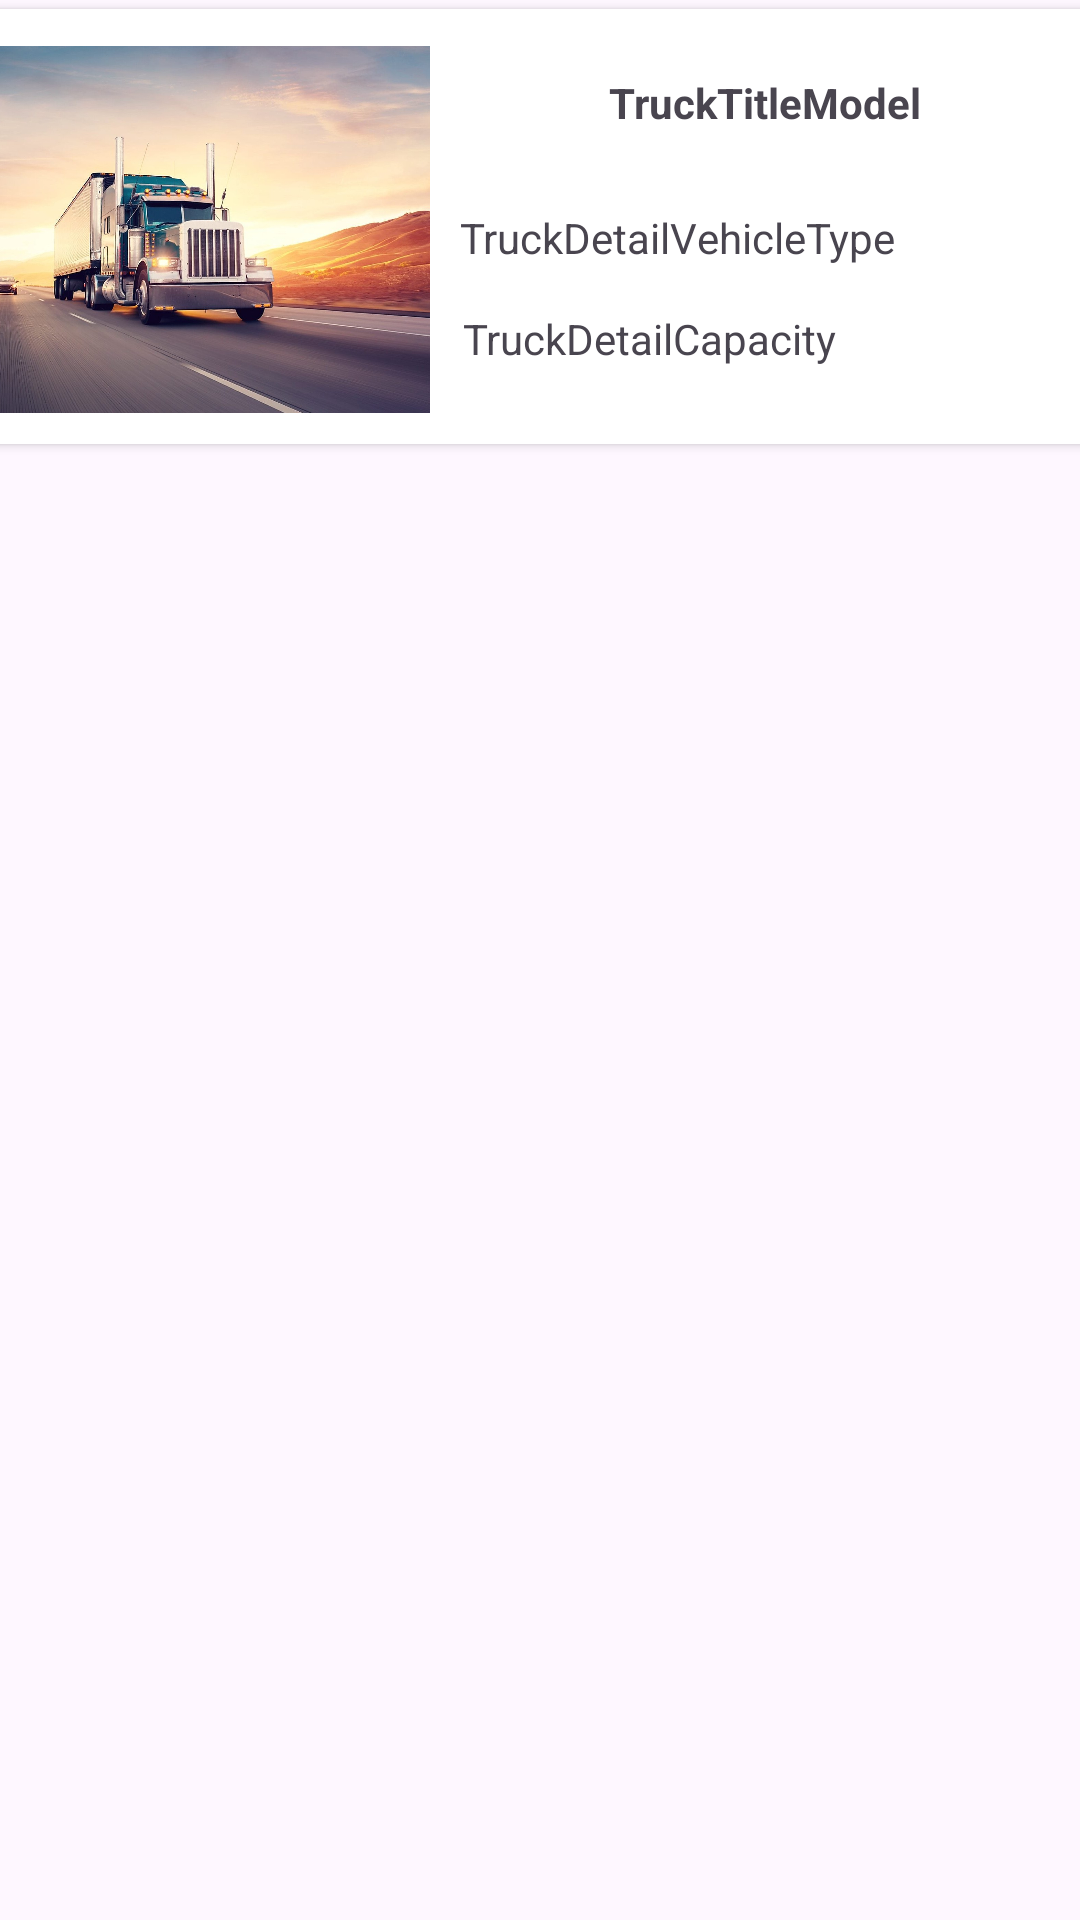

This screen was rendered from an Android layout file. Write that file and the resources it references.
<!-- AndroidManifest.xml: application theme Theme.Truck_app_blank -->
<!-- res/layout/truck_row.xml -->
<?xml version="1.0" encoding="utf-8"?>
<androidx.constraintlayout.widget.ConstraintLayout xmlns:android="http://schemas.android.com/apk/res/android"
    xmlns:app="http://schemas.android.com/apk/res-auto"
    xmlns:tools="http://schemas.android.com/tools"
    android:layout_width="match_parent"
    android:layout_height="wrap_content">

    <androidx.cardview.widget.CardView
        android:layout_width="417dp"
        android:layout_height="145dp"
        android:layout_marginStart="3dp"
        android:layout_marginTop="3dp"
        android:layout_marginEnd="2dp"
        app:layout_constraintEnd_toEndOf="parent"
        app:layout_constraintStart_toStartOf="parent"
        app:layout_constraintTop_toTopOf="parent">

        <androidx.constraintlayout.widget.ConstraintLayout
            android:id="@+id/cardViewTruckRow"
            android:layout_width="414dp"
            android:layout_height="match_parent">

            <TextView
                android:id="@+id/textViewTruckTitle"
                android:layout_width="wrap_content"
                android:layout_height="26dp"
                android:layout_marginStart="68dp"
                android:layout_marginTop="21dp"
                android:layout_marginEnd="88dp"
                android:layout_marginBottom="9dp"
                android:text="TruckTitleModel"
                android:textStyle="bold"
                app:layout_constraintBottom_toTopOf="@+id/textViewTruckDetailType"
                app:layout_constraintEnd_toEndOf="parent"
                app:layout_constraintStart_toEndOf="@+id/imageViewTruckPicture"
                app:layout_constraintTop_toTopOf="parent" />

            <TextView
                android:id="@+id/textViewTruckDetailType"
                android:layout_width="225dp"
                android:layout_height="28dp"
                android:layout_marginStart="10dp"
                android:layout_marginTop="9dp"
                android:layout_marginBottom="5dp"
                android:text="TruckDetailVehicleType"
                app:layout_constraintBottom_toTopOf="@+id/textViewTruckDetailCapacity"
                app:layout_constraintStart_toEndOf="@+id/imageViewTruckPicture"
                app:layout_constraintTop_toBottomOf="@+id/textViewTruckTitle" />

            <TextView
                android:id="@+id/textViewTruckDetailCapacity"
                android:layout_width="225dp"
                android:layout_height="28dp"
                android:layout_marginStart="15dp"
                android:layout_marginEnd="11dp"
                android:layout_marginBottom="16dp"
                android:text="TruckDetailCapacity"
                app:layout_constraintBottom_toBottomOf="parent"
                app:layout_constraintEnd_toEndOf="parent"
                app:layout_constraintStart_toEndOf="@+id/imageViewTruckPicture"
                app:layout_constraintTop_toBottomOf="@+id/textViewTruckDetailType" />

            <ImageView
                android:id="@+id/imageViewTruckPicture"
                android:layout_width="151dp"
                android:layout_height="133dp"
                android:layout_marginStart="20dp"
                android:layout_marginTop="10dp"
                android:layout_marginEnd="15dp"
                android:layout_marginBottom="5dp"
                android:scaleType="centerInside"
                app:layout_constraintBottom_toBottomOf="parent"
                app:layout_constraintEnd_toStartOf="@+id/textViewTruckDetailType"
                app:layout_constraintStart_toStartOf="parent"
                app:layout_constraintTop_toTopOf="parent"
                app:layout_constraintVertical_bias="1.0"
                app:srcCompat="@drawable/truck" />
        </androidx.constraintlayout.widget.ConstraintLayout>

    </androidx.cardview.widget.CardView>
</androidx.constraintlayout.widget.ConstraintLayout>
<!-- resources referenced by this layout -->
<resources>
  <!-- drawable truck: jpeg bitmap (drawable, 216830 bytes) -->
  <style name="Theme.Truck_app_blank" parent="Base.Theme.Truck_app_blank" />
  <style name="Base.Theme.Truck_app_blank" parent="Theme.Material3.DayNight.NoActionBar">
          
          
      </style>
</resources>
